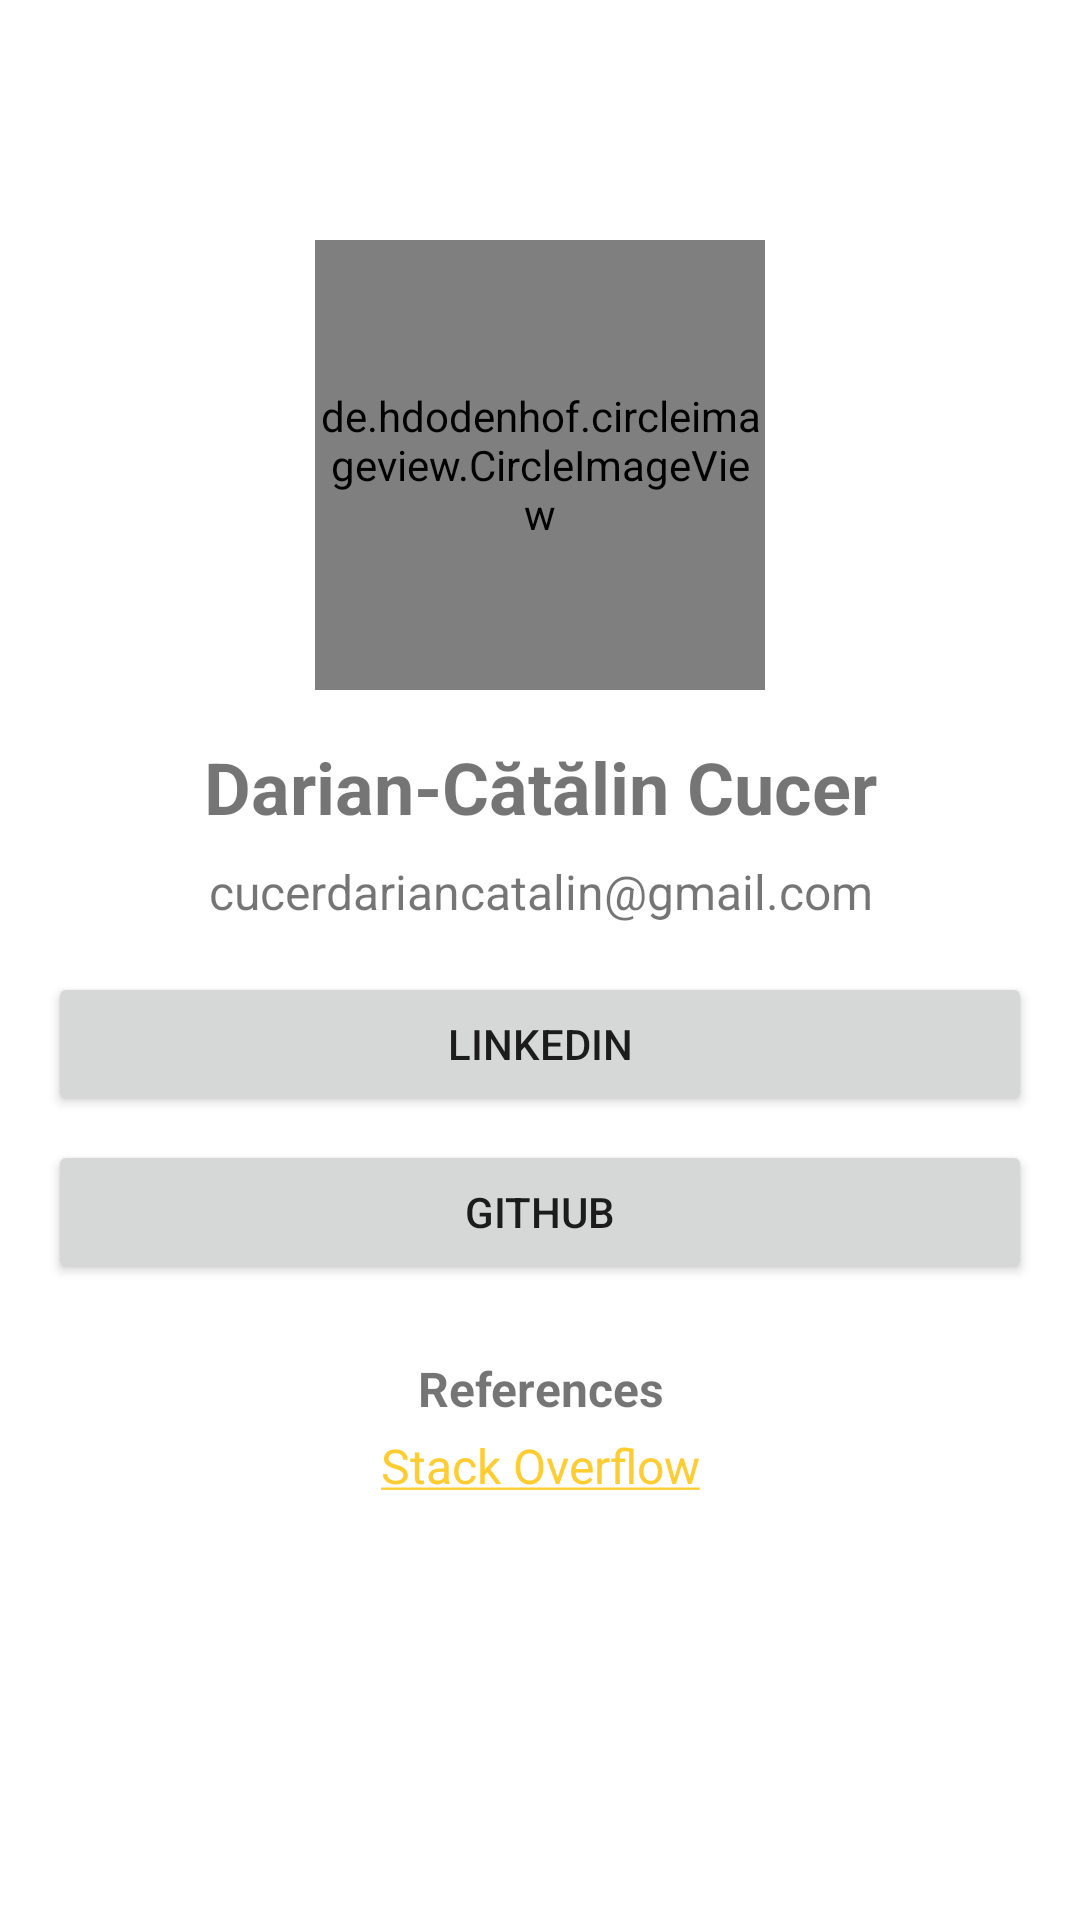

Produce the Android XML layout that renders to this screen, including the resource entries it uses.
<!-- AndroidManifest.xml: application theme Theme.SimpleAndroidApp -->
<!-- res/layout/activity_about.xml -->
<?xml version="1.0" encoding="utf-8"?>
<ScrollView xmlns:android="http://schemas.android.com/apk/res/android"
    android:layout_width="match_parent"
    android:layout_height="match_parent">

    <LinearLayout
        android:layout_width="match_parent"
        android:layout_height="wrap_content"
        android:orientation="vertical">

        <de.hdodenhof.circleimageview.CircleImageView
            android:layout_width="150dp"
            android:layout_height="150dp"
            android:layout_marginTop="80dp"
            android:layout_marginBottom="16dp"
            android:layout_gravity="center_horizontal"
            android:src="@drawable/profile_picture" />

        <TextView
            android:layout_width="match_parent"
            android:layout_height="wrap_content"
            android:layout_marginBottom="8dp"
            android:textAlignment="center"
            android:textSize="24sp"
            android:textStyle="bold"
            android:text="@string/myName" />

        <TextView
            android:id="@+id/tv_url_email"
            android:layout_width="match_parent"
            android:layout_height="wrap_content"
            android:layout_marginBottom="16dp"
            android:textAlignment="center"
            android:textSize="16sp"
            android:text="@string/myEmail" />

        <Button
            android:id="@+id/btn_url_linkedin"
            android:layout_width="match_parent"
            android:layout_height="wrap_content"
            android:layout_marginLeft="16dp"
            android:layout_marginRight="16dp"
            android:layout_marginBottom="8dp"
            android:textAlignment="center"
            android:textSize="14sp"
            android:text="@string/myLinkedIn" />

        <Button
            android:id="@+id/btn_url_github"
            android:layout_width="match_parent"
            android:layout_height="wrap_content"
            android:layout_marginLeft="16dp"
            android:layout_marginRight="16dp"
            android:layout_marginBottom="24dp"
            android:textAlignment="center"
            android:textSize="14sp"
            android:text="@string/myGitHub" />

        <TextView
            android:layout_width="match_parent"
            android:layout_height="wrap_content"
            android:layout_marginBottom="4dp"
            android:textAlignment="center"
            android:textSize="16sp"
            android:textStyle="bold"
            android:text="@string/reference" />

        <TextView
            android:id="@+id/tv_url_stackoverflow"
            android:layout_width="match_parent"
            android:layout_height="wrap_content"
            android:layout_marginBottom="4dp"
            android:textAlignment="center"
            android:textSize="16sp"
            android:text="@string/stackoverflow" />

    </LinearLayout>
</ScrollView>
<!-- resources referenced by this layout -->
<resources>
  <string name="myEmail">cucerdariancatalin@gmail.com</string>
  <string name="myGitHub">GitHub</string>
  <string name="myLinkedIn">LinkedIn</string>
  <string name="myName">Darian-Cătălin Cucer</string>
  <string name="reference">References</string>
  <string name="stackoverflow"><a href="https://stackoverflow.com">Stack Overflow</a></string>
  <style name="Theme.SimpleAndroidApp" parent="Theme.MaterialComponents.DayNight.DarkActionBar">
          
          <item name="colorPrimary">@color/orange</item>
          <item name="colorPrimaryVariant">@color/orange_dark</item>
          <item name="colorOnPrimary">@color/white</item>
          
          <item name="colorSecondary">@color/yellow</item>
          <item name="colorSecondaryVariant">@color/yellow_light</item>
          <item name="colorOnSecondary">@color/black</item>
          
          <item name="android:statusBarColor">?attr/colorPrimaryVariant</item>
          
          
      </style>
  <color name="orange">#FF5722</color>
  <color name="orange_dark">#E64A19</color>
  <color name="white">#FFFFFFFF</color>
  <color name="yellow">#FFCC32</color>
  <color name="yellow_light">#FFF170</color>
  <color name="black">#FF000000</color>
</resources>
